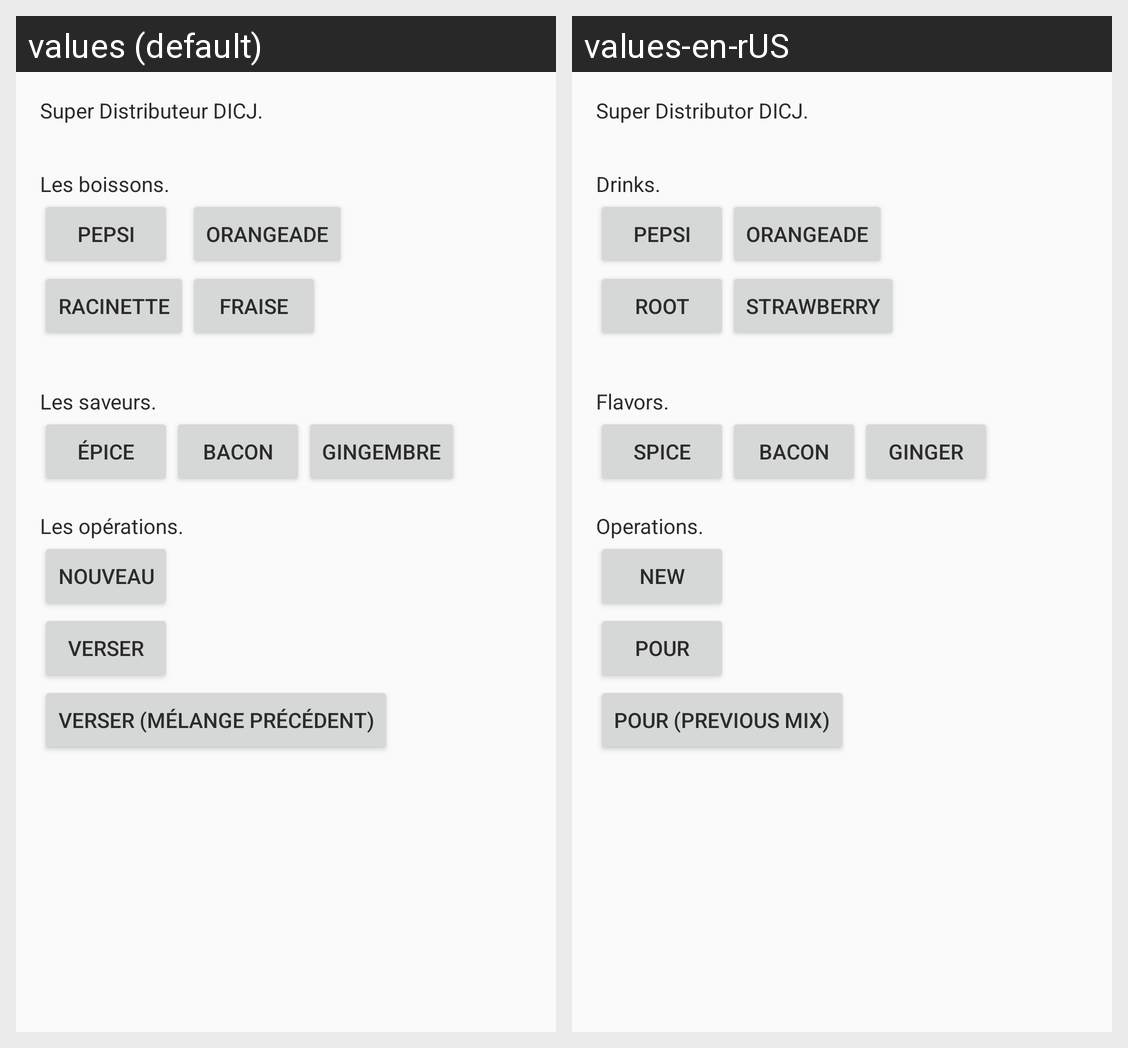

Translations of the strings shown on this Android screen, per locale in the grid:
Android screen res/layout/activity_main.xml rendered under 2 locales, left to right: values (default), values-en-rUS. Device: Nexus 5 (rendered at 1080×1920; each locale shown at half size, 540×960, under a caption strip naming it); theme UQAC.
Strings drawn on this screen, with the default value and each locale's value (text and hints the layout hard-codes, and strings that could not be matched under every locale, appear in the picture but are not listed):

titre_distri
  values: Super Distributeur DICJ.
  values-en-rUS: Super Distributor DICJ.

titre_boissons
  values: Les boissons.
  values-en-rUS: Drinks.

pepsi
  values: Pepsi
  values-en-rUS: Pepsi

orangeade
  values: Orangeade
  values-en-rUS: Orangeade

racinette
  values: Racinette
  values-en-rUS: Root

fraise
  values: Fraise
  values-en-rUS: Strawberry

titre_saveurs
  values: Les saveurs.
  values-en-rUS: Flavors.

epice
  values: Épice
  values-en-rUS: Spice

bacon
  values: Bacon
  values-en-rUS: Bacon

gingembre
  values: Gingembre
  values-en-rUS: Ginger

titre_operations
  values: Les opérations.
  values-en-rUS: Operations.

nouveau
  values: Nouveau
  values-en-rUS: New

verser
  values: Verser
  values-en-rUS: Pour

verser_prec
  values: Verser (mélange précédent)
  values-en-rUS: Pour (previous mix)
